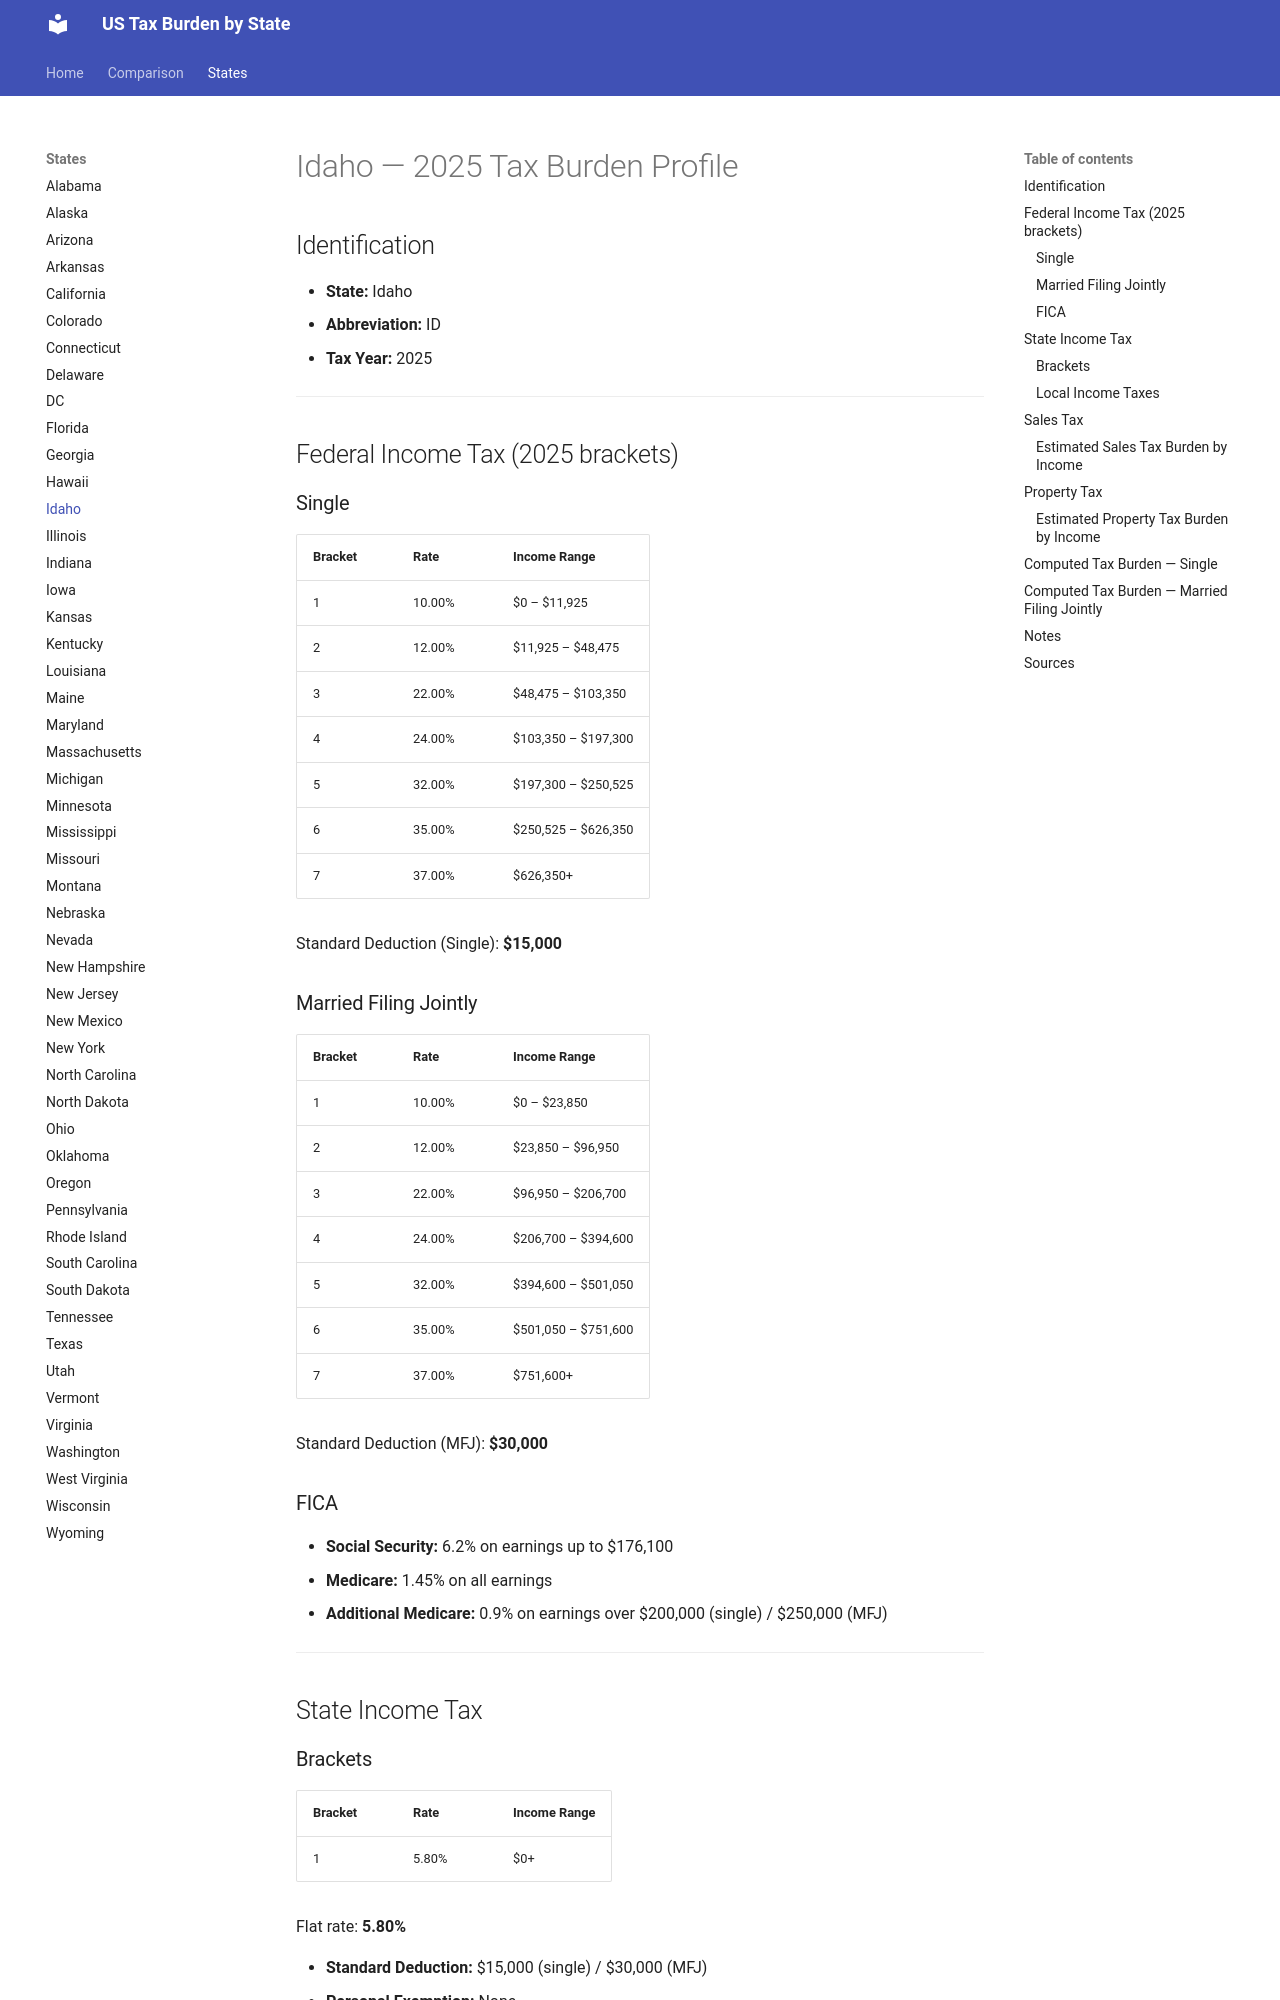

repository: jcmcneal/tax-burden-us · page: states/Idaho/index.html · generator: mkdocs

# Idaho — 2025 Tax Burden Profile

## Identification
- **State:** Idaho
- **Abbreviation:** ID
- **Tax Year:** 2025

---

## Federal Income Tax (2025 brackets)

### Single
| Bracket | Rate | Income Range |
|---------|------|-------------|
| 1 | 10.00% | $0 – $11,925 |
| 2 | 12.00% | $11,925 – $48,475 |
| 3 | 22.00% | $48,475 – $103,350 |
| 4 | 24.00% | $103,350 – $197,300 |
| 5 | 32.00% | $197,300 – $250,525 |
| 6 | 35.00% | $250,525 – $626,350 |
| 7 | 37.00% | $626,350+ |

Standard Deduction (Single): **$15,000**

### Married Filing Jointly
| Bracket | Rate | Income Range |
|---------|------|-------------|
| 1 | 10.00% | $0 – $23,850 |
| 2 | 12.00% | $23,850 – $96,950 |
| 3 | 22.00% | $96,950 – $206,700 |
| 4 | 24.00% | $206,700 – $394,600 |
| 5 | 32.00% | $394,600 – $501,050 |
| 6 | 35.00% | $501,050 – $751,600 |
| 7 | 37.00% | $751,600+ |

Standard Deduction (MFJ): **$30,000**

### FICA
- **Social Security:** 6.2% on earnings up to $176,100
- **Medicare:** 1.45% on all earnings
- **Additional Medicare:** 0.9% on earnings over $200,000 (single) / $250,000 (MFJ)

---

## State Income Tax

### Brackets

| Bracket | Rate | Income Range |
|---------|------|-------------|
| 1 | 5.80% | $0+ |

Flat rate: **5.80%**

- **Standard Deduction:** $15,000 (single) / $30,000 (MFJ)
- **Personal Exemption:** None

### Local Income Taxes
No local income taxes.

---

## Sales Tax
- **State rate:** 6.00%
- **Average local add-on:** 0.50%
- **Combined average:** 6.50%
- **Food taxable:** No

### Estimated Sales Tax Burden by Income
Based on consumption patterns (lower income = higher % of income spent on taxable goods):

| Gross Income | Est. Taxable Consumption | Sales Tax Burden | Effective Rate |
|-------------|------------------------|-----------------|---------------|
| $25,000 | $18,750 | $1,219 | 4.88% |
| $50,000 | $32,500 | $2,112 | 4.22% |
| $75,000 | $42,750 | $2,779 | 3.71% |
| $100,000 | $50,000 | $3,250 | 3.25% |
| $150,000 | $60,000 | $3,900 | 2.60% |
| $250,000 | $75,000 | $4,875 | 1.95% |
| $500,000 | $100,000 | $6,500 | 1.30% |
| $1,000,000 | $150,000 | $9,750 | 0.97% |

*Methodology: Taxable consumption estimated as % of income declining with income, reflecting marginal propensity to consume.*

---

## Property Tax
- **Effective rate:** 0.53% of home value
